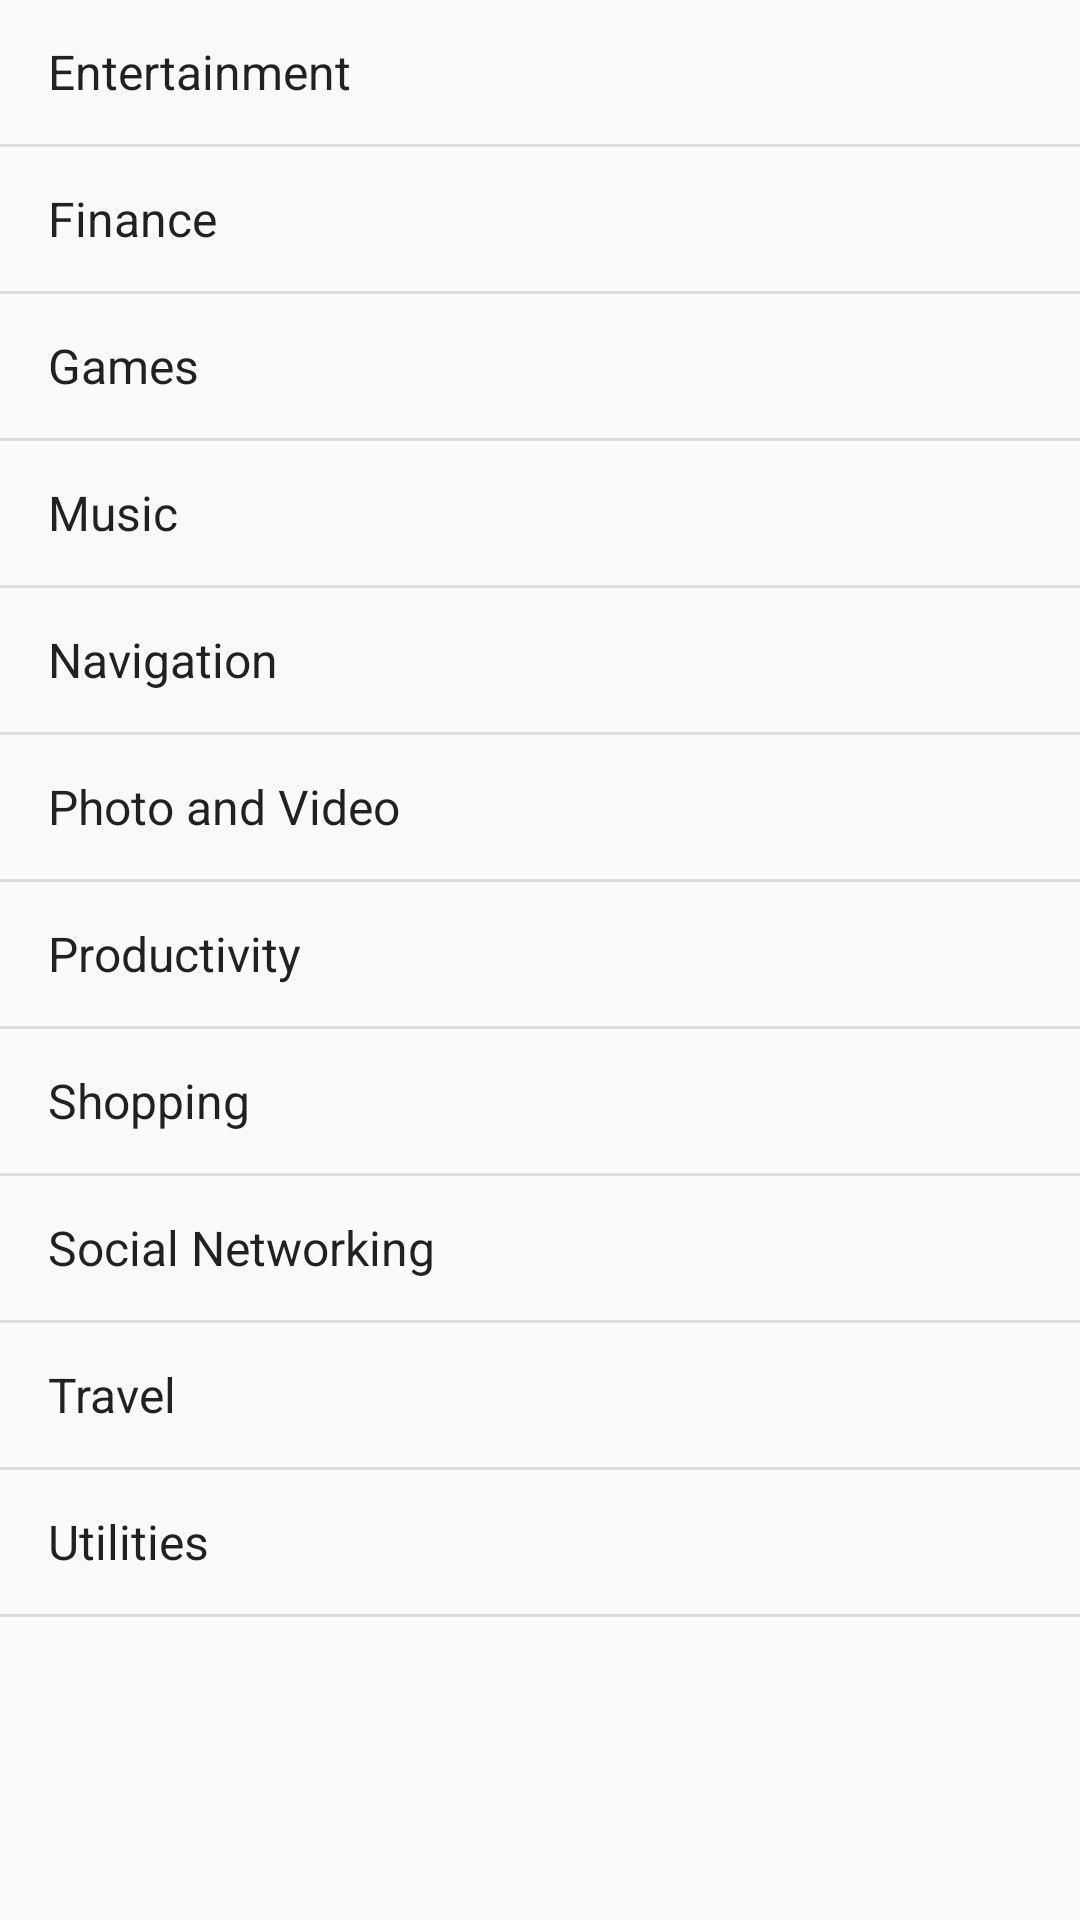

This screen was rendered from an Android layout file. Write that file and the resources it references.
<!-- AndroidManifest.xml: application theme AppTheme -->
<!-- res/layout/fragment_categorias.xml -->
<FrameLayout xmlns:android="http://schemas.android.com/apk/res/android"
    xmlns:tools="http://schemas.android.com/tools"
    android:layout_width="match_parent"
    android:layout_height="match_parent"
    tools:context="com.example.nelson.rappinelson.Categoria">


    <ListView
        android:layout_width="match_parent"
        android:layout_height="match_parent"
        android:id="@+id/listView"
        android:entries="@array/cat">


    </ListView>
</FrameLayout>
<!-- resources referenced by this layout -->
<resources>
  <string-array name="cat">
          <item>Entertainment</item>
          <item>Finance</item>
          <item>Games</item>
          <item>Music</item>
          <item>Navigation</item>
          <item>Photo and Video</item>
          <item>Productivity</item>
          <item>Shopping</item>
          <item>Social Networking</item>
          <item>Travel</item>
          <item>Utilities</item>
      </string-array>
  <style name="AppTheme" parent="Theme.AppCompat.Light.NoActionBar">
          
          <item name="colorPrimary">@color/colorPrimary</item>
          <item name="colorPrimaryDark">@color/colorPrimaryDark</item>
          <item name="colorAccent">@color/colorAccent</item>
      </style>
  <!-- not gathered from this repository: default colours our renderer supplied (Android Studio template values) -->
  <color name="colorPrimary">#FF6200EE</color>
  <color name="colorPrimaryDark">#FF3700B3</color>
  <color name="colorAccent">#FF03DAC5</color>
</resources>
